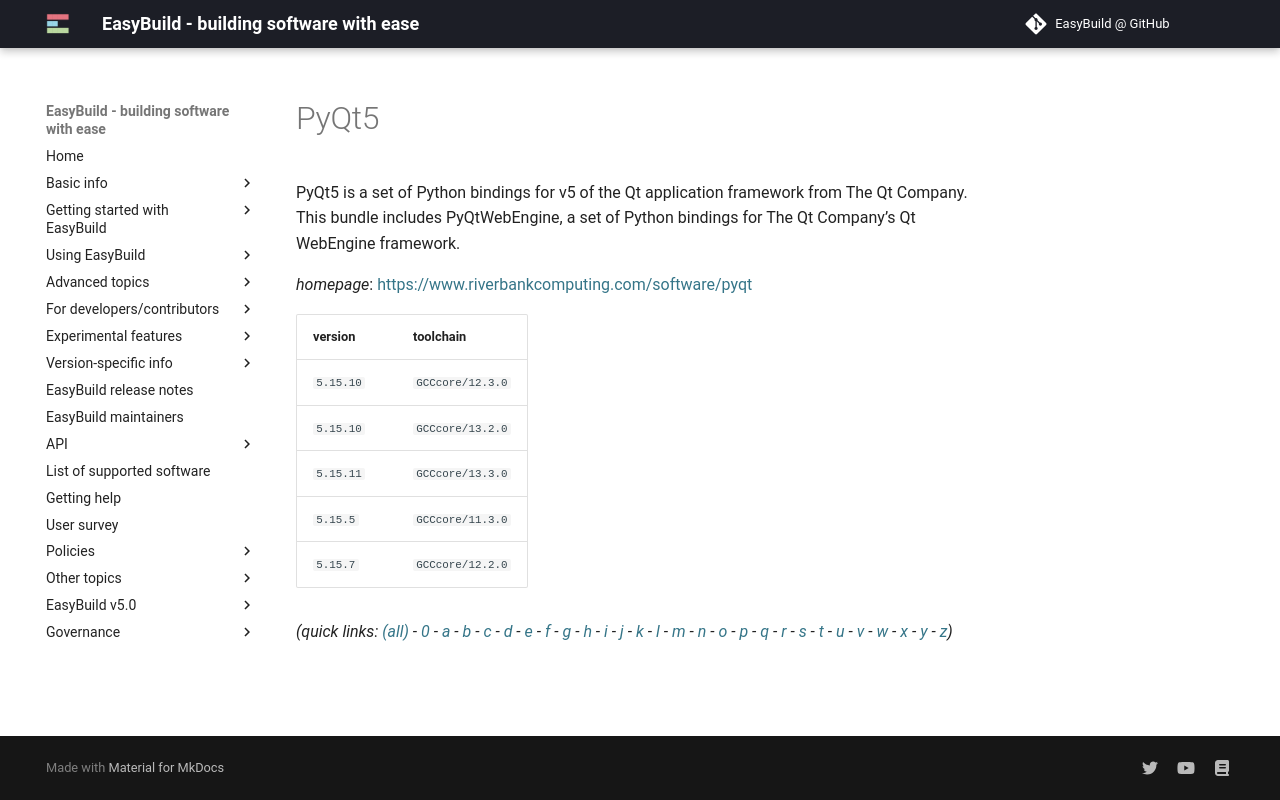

repository: easybuilders/easybuild-docs · page: version-specific/supported-software/p/PyQt5/index.html · generator: mkdocs

---
search:
  boost: 0.5
---
# PyQt5

PyQt5 is a set of Python bindings for v5 of the Qt application framework from The Qt Company. This bundle includes PyQtWebEngine, a set of Python bindings for The Qt Company’s Qt WebEngine framework.

*homepage*: <https://www.riverbankcomputing.com/software/pyqt>

version | toolchain
--------|----------
``5.15.10`` | ``GCCcore/12.3.0``
``5.15.10`` | ``GCCcore/13.2.0``
``5.15.11`` | ``GCCcore/13.3.0``
``5.15.5`` | ``GCCcore/11.3.0``
``5.15.7`` | ``GCCcore/12.2.0``


*(quick links: [(all)](../index.md) - [0](../0/index.md) - [a](../a/index.md) - [b](../b/index.md) - [c](../c/index.md) - [d](../d/index.md) - [e](../e/index.md) - [f](../f/index.md) - [g](../g/index.md) - [h](../h/index.md) - [i](../i/index.md) - [j](../j/index.md) - [k](../k/index.md) - [l](../l/index.md) - [m](../m/index.md) - [n](../n/index.md) - [o](../o/index.md) - [p](../p/index.md) - [q](../q/index.md) - [r](../r/index.md) - [s](../s/index.md) - [t](../t/index.md) - [u](../u/index.md) - [v](../v/index.md) - [w](../w/index.md) - [x](../x/index.md) - [y](../y/index.md) - [z](../z/index.md))*
